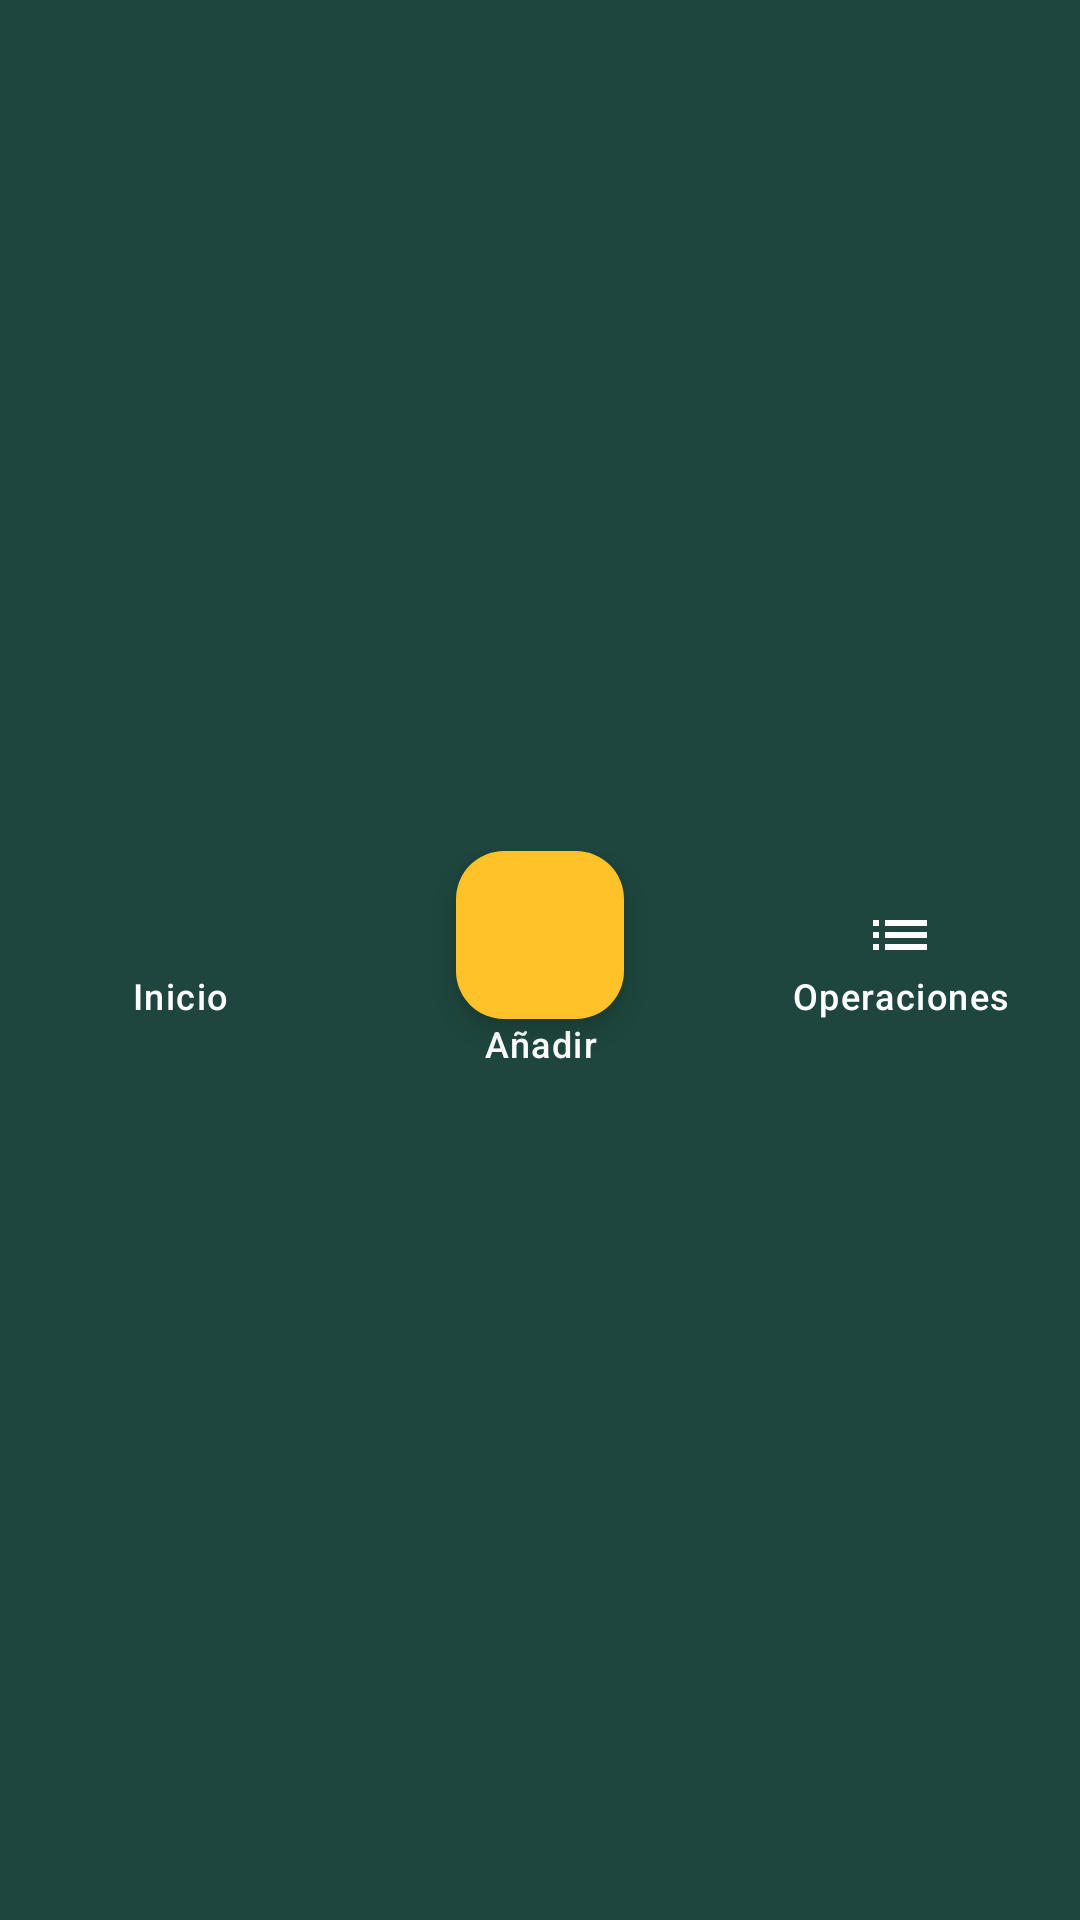

The Android layout XML behind this screen, and the referenced resources:
<!-- AndroidManifest.xml: application theme Theme.Finanzas -->
<!-- res/layout/barra_navegacion.xml -->
<?xml version="1.0" encoding="utf-8"?>
<LinearLayout xmlns:android="http://schemas.android.com/apk/res/android"
    xmlns:app="http://schemas.android.com/apk/res-auto"
    android:layout_width="match_parent"
    android:layout_height="wrap_content"
    android:background="@color/color_cabecera"
    android:baselineAligned="false"
    android:gravity="center_vertical"
    android:orientation="horizontal"
    android:paddingTop="6dp"
    android:paddingBottom="6dp">

    <LinearLayout
        android:id="@+id/botonIrInicio"
        android:layout_width="0dp"
        android:layout_height="wrap_content"
        android:layout_weight="1"
        android:background="?attr/selectableItemBackgroundBorderless"
        android:clickable="true"
        android:focusable="true"
        android:gravity="center"
        android:minHeight="56dp"
        android:orientation="vertical">

        <ImageView
            android:id="@+id/iconoIrInicio"
            android:layout_width="24dp"
            android:layout_height="24dp"
            android:importantForAccessibility="no"
            android:src="@drawable/ic_inicio"
            app:tint="@color/color_sobre_cabecera" />

        <TextView
            android:id="@+id/textoIrInicio"
            style="@style/Widget.Finanzas.EtiquetaBarra"
            android:text="@string/nav_inicio" />
    </LinearLayout>

    <LinearLayout
        android:layout_width="0dp"
        android:layout_height="wrap_content"
        android:layout_weight="1"
        android:gravity="center"
        android:orientation="vertical">

        <com.google.android.material.floatingactionbutton.FloatingActionButton
            android:id="@+id/botonAgregarMovimiento"
            android:layout_width="wrap_content"
            android:layout_height="wrap_content"
            android:contentDescription="@string/agregar_movimiento"
            app:backgroundTint="@color/color_acento"
            app:fabSize="mini"
            app:srcCompat="@drawable/ic_agregar"
            app:tint="@color/color_sobre_acento" />

        <TextView
            style="@style/Widget.Finanzas.EtiquetaBarra"
            android:importantForAccessibility="no"
            android:text="@string/nav_agregar" />
    </LinearLayout>

    <LinearLayout
        android:id="@+id/botonIrOperaciones"
        android:layout_width="0dp"
        android:layout_height="wrap_content"
        android:layout_weight="1"
        android:background="?attr/selectableItemBackgroundBorderless"
        android:clickable="true"
        android:focusable="true"
        android:gravity="center"
        android:minHeight="56dp"
        android:orientation="vertical">

        <ImageView
            android:id="@+id/iconoIrOperaciones"
            android:layout_width="24dp"
            android:layout_height="24dp"
            android:importantForAccessibility="no"
            android:src="@drawable/ic_operaciones"
            app:tint="@color/color_sobre_cabecera" />

        <TextView
            android:id="@+id/textoIrOperaciones"
            style="@style/Widget.Finanzas.EtiquetaBarra"
            android:text="@string/nav_operaciones" />
    </LinearLayout>
</LinearLayout>
<!-- resources referenced by this layout -->
<resources>
  <color name="color_acento">#FFC229</color>
  <color name="color_cabecera">#1E463E</color>
  <color name="color_sobre_acento">#1B1F1E</color>
  <color name="color_sobre_cabecera">#FFFFFF</color>
  <!-- drawable ic_operaciones (drawable) -->
  <vector xmlns:android="http://schemas.android.com/apk/res/android"
      android:width="24dp" android:height="24dp" android:viewportWidth="24" android:viewportHeight="24">
      <path android:fillColor="@android:color/white" android:pathData="M3,13h2v-2H3v2zM3,17h2v-2H3v2zM3,9h2V7H3v2zM7,13h14v-2H7v2zM7,17h14v-2H7v2zM7,7v2h14V7H7z" />
  </vector>
  <string name="agregar_movimiento">Añadir movimiento</string>
  <string name="nav_agregar">Añadir</string>
  <string name="nav_inicio">Inicio</string>
  <string name="nav_operaciones">Operaciones</string>
  <style name="Widget.Finanzas.EtiquetaBarra" parent="">
          <item name="android:layout_width">match_parent</item>
          <item name="android:layout_height">wrap_content</item>
          <item name="android:gravity">center</item>
          <item name="android:maxLines">1</item>
          <item name="android:paddingStart">4dp</item>
          <item name="android:paddingEnd">4dp</item>
          <item name="android:textAppearance">?attr/textAppearanceLabelMedium</item>
          <item name="android:textColor">@color/color_sobre_cabecera</item>
          <item name="autoSizeTextType">uniform</item>
          <item name="autoSizeMinTextSize">9sp</item>
          <item name="autoSizeMaxTextSize">14sp</item>
      </style>
  <color name="color_primario">#1E463E</color>
  <color name="color_sobre_primario">#FFFFFF</color>
  <color name="color_primario_contenedor">#CDE8E0</color>
  <color name="color_sobre_primario_contenedor">#0E2B25</color>
  <color name="color_fondo">#F2F5F3</color>
  <color name="color_superficie">#FFFFFF</color>
  <color name="color_texto">#1B1F1E</color>
  <color name="color_texto_secundario">#56615E</color>
  <color name="color_borde">#C4CCC9</color>
  <color name="color_error">#B3261E</color>
  <style name="TextAppearance.Finanzas.Metadatos" parent="TextAppearance.Material3.BodyMedium">
          <item name="android:textSize">14sp</item>
          <item name="android:textColor">@color/color_texto_secundario</item>
      </style>
  <style name="TextAppearance.Finanzas.Detalle" parent="TextAppearance.Material3.BodyLarge">
          <item name="android:textSize">16sp</item>
      </style>
  <style name="TextAppearance.Finanzas.Cuerpo" parent="TextAppearance.Material3.BodyLarge">
          <item name="android:textSize">17sp</item>
      </style>
  <style name="TextAppearance.Finanzas.Control" parent="TextAppearance.Material3.LabelLarge">
          <item name="android:textSize">15sp</item>
      </style>
  <style name="Widget.Finanzas.Campo" parent="Widget.Material3.TextInputLayout.OutlinedBox">
          <item name="hintTextAppearance">@style/TextAppearance.Finanzas.Metadatos</item>
          <item name="counterTextAppearance">@style/TextAppearance.Finanzas.Metadatos</item>
          <item name="errorTextAppearance">@style/TextAppearance.Finanzas.Metadatos</item>
      </style>
</resources>
